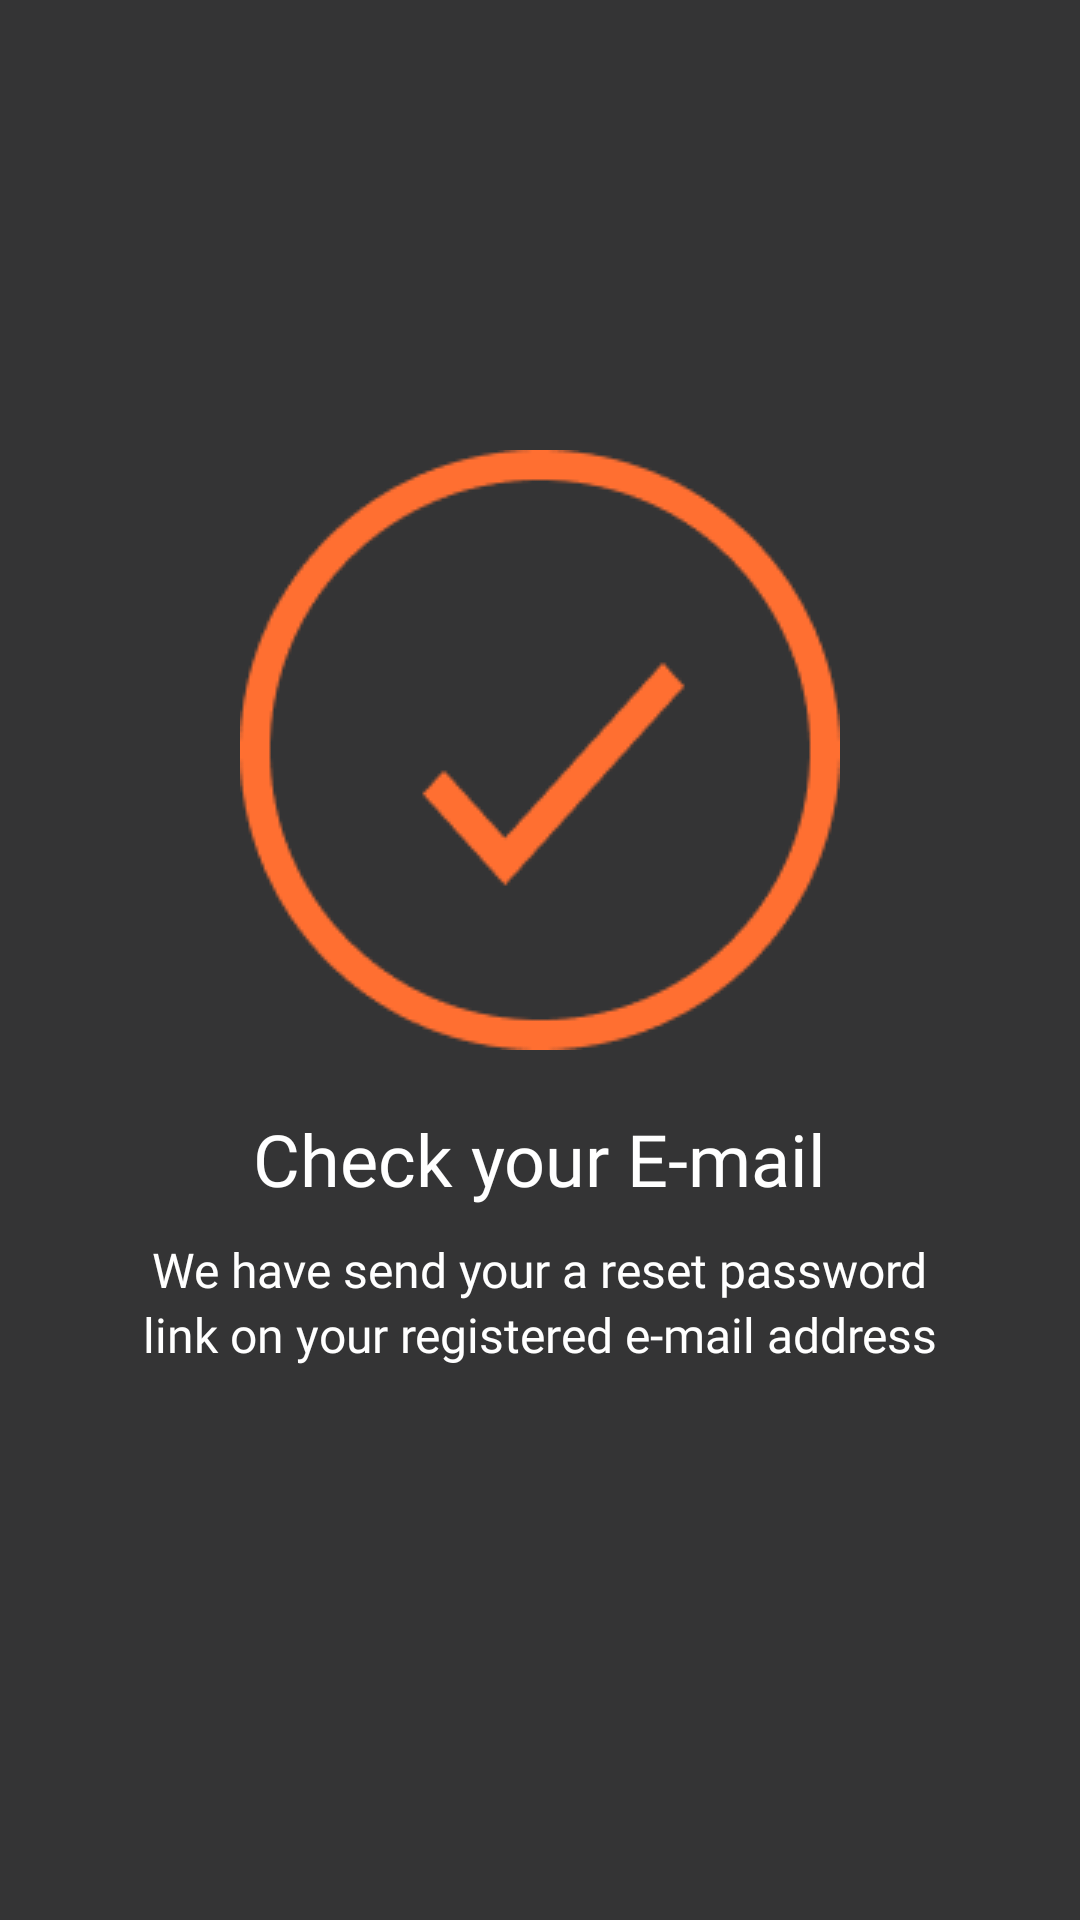

This screen was rendered from an Android layout file. Write that file and the resources it references.
<!-- AndroidManifest.xml: application theme Theme.MovieList -->
<!-- res/layout/activity_verification.xml -->
<?xml version="1.0" encoding="utf-8"?>
<androidx.constraintlayout.widget.ConstraintLayout xmlns:android="http://schemas.android.com/apk/res/android"
    xmlns:app="http://schemas.android.com/apk/res-auto"
    xmlns:tools="http://schemas.android.com/tools"
    android:layout_width="match_parent"
    android:layout_height="match_parent"
    android:background="@color/color_main"
    tools:context=".activity.VerificationActivity">


    <ImageView
        android:id="@+id/iv_verification"
        android:layout_width="wrap_content"
        android:layout_height="wrap_content"
        android:contentDescription="@string/image_view"
        android:layout_marginTop="@dimen/dp_150"
        app:layout_constraintEnd_toEndOf="parent"
        app:layout_constraintStart_toStartOf="parent"
        app:layout_constraintTop_toTopOf="parent"
        app:srcCompat="@drawable/verification_img" />

    <TextView
        android:id="@+id/tv_verification_title"
        android:layout_width="wrap_content"
        android:layout_height="wrap_content"
        android:layout_marginTop="@dimen/dp_20"
        android:fontFamily="@font/poppins_semibold"
        android:text="@string/check_your_e_mail"
        android:textColor="@color/white"
        android:textSize="@dimen/sp_24"
        app:layout_constraintEnd_toEndOf="parent"
        app:layout_constraintStart_toStartOf="parent"
        app:layout_constraintTop_toBottomOf="@+id/iv_verification" />

    <TextView
        android:id="@+id/tv_verification_subtitle_line1"
        android:layout_width="wrap_content"
        android:layout_height="wrap_content"
        android:layout_marginTop="@dimen/dp_10"
        android:fontFamily="@font/poppins_medium"
        android:text="@string/we_have_send_your_a_reset_password"
        android:textColor="@color/white"
        android:textSize="@dimen/sp_16"
        app:layout_constraintEnd_toEndOf="parent"
        app:layout_constraintStart_toStartOf="parent"
        app:layout_constraintTop_toBottomOf="@+id/tv_verification_title" />

    <TextView
        android:id="@+id/tv_verification_subtitle_line2"
        android:layout_width="wrap_content"
        android:layout_height="wrap_content"
        android:fontFamily="@font/poppins_medium"
        android:text="@string/link_on_your_registered_e_mail_address"
        android:textColor="@color/white"
        android:textSize="@dimen/sp_16"
        app:layout_constraintEnd_toEndOf="parent"
        app:layout_constraintStart_toStartOf="parent"
        app:layout_constraintTop_toBottomOf="@+id/tv_verification_subtitle_line1" />

</androidx.constraintlayout.widget.ConstraintLayout>
<!-- resources referenced by this layout -->
<resources>
  <color name="color_main">#343435</color>
  <color name="white">#FFFFFFFF</color>
  <dimen name="dp_10">10dp</dimen>
  <dimen name="dp_150">150dp</dimen>
  <dimen name="dp_20">20dp</dimen>
  <dimen name="sp_16">16sp</dimen>
  <dimen name="sp_24">24sp</dimen>
  <!-- drawable verification_img: png bitmap (drawable, 5651 bytes) -->
  <string name="check_your_e_mail">Check your E-mail</string>
  <string name="image_view">image_view</string>
  <string name="link_on_your_registered_e_mail_address">link on your registered e-mail address</string>
  <string name="we_have_send_your_a_reset_password">We have send your a reset password</string>
  <style name="Theme.MovieList" parent="Theme.MaterialComponents.DayNight.DarkActionBar">
          
          <item name="colorPrimary">@color/orange_color</item>
          <item name="colorPrimaryVariant">@color/purple_700</item>
          <item name="colorOnPrimary">@color/white</item>
          
          <item name="colorSecondary">@color/teal_200</item>
          <item name="colorSecondaryVariant">@color/teal_700</item>
          <item name="colorOnSecondary">@color/black</item>
          
          <item name="android:statusBarColor" tools:targetApi="l">@color/orange_color</item>
          
      </style>
  <color name="orange_color">#FF6F31</color>
  <color name="purple_700">#FF3700B3</color>
  <color name="teal_200">#FF03DAC5</color>
  <color name="teal_700">#FF018786</color>
  <color name="black">#FF000000</color>
</resources>
